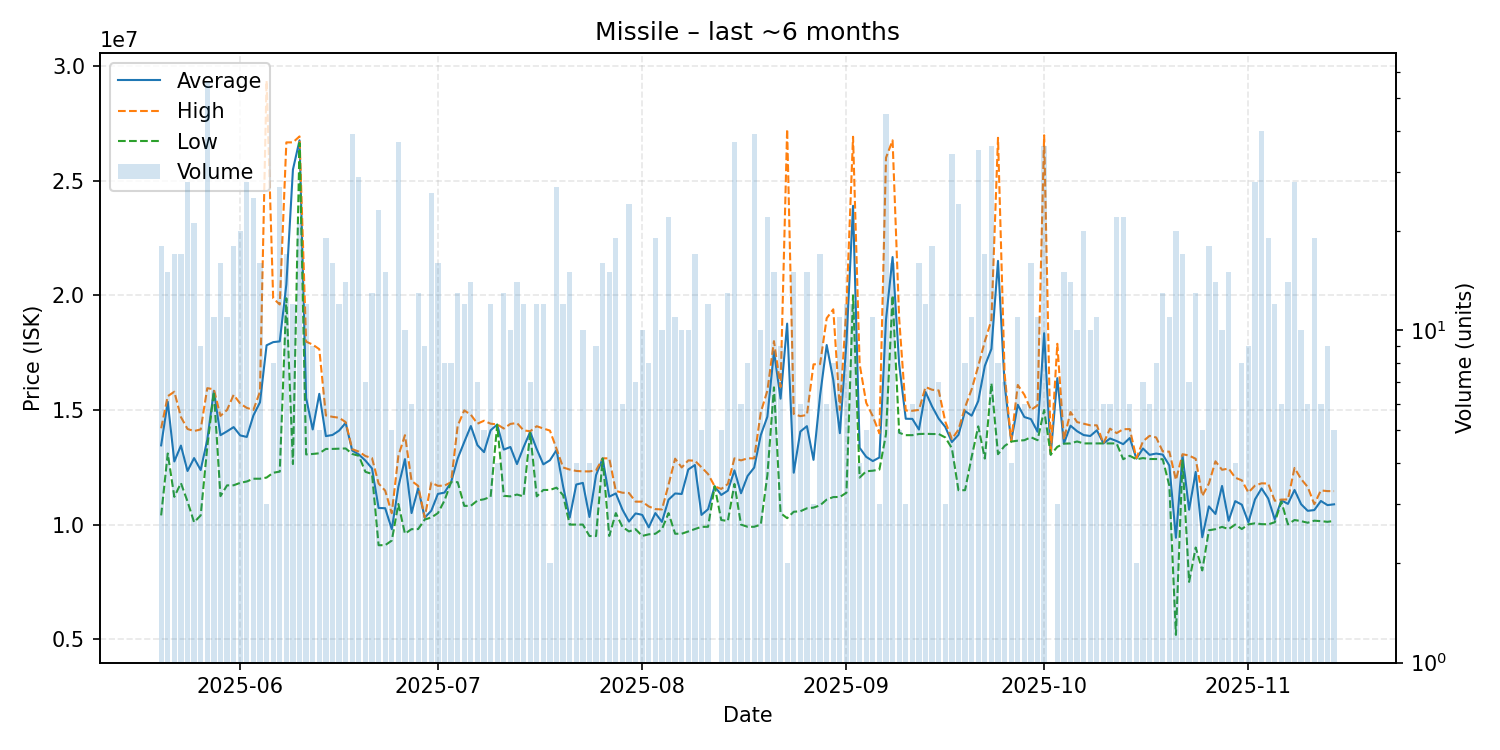

The table this chart was drawn from, first rows:
date, average, highest, lowest, order_count, volume
2025-05-20, 13455000, 14200000, 10400000, 15, 18
2025-05-21, 15356667, 15600000, 13100000, 10, 15
2025-05-22, 12752941, 15795000, 11210000, 5, 17
2025-05-23, 13445882, 14690000, 11810000, 12, 17
2025-05-24, 12337071, 14170000, 11010000, 18, 28
2025-05-25, 12900476, 14080000, 10100000, 14, 21
2025-05-26, 12378889, 14150000, 10400000, 7, 9
2025-05-27, 13701607, 15950000, 13390000, 26, 56
2025-05-28, 15835455, 15900000, 15800000, 7, 11
2025-05-29, 13898750, 14740000, 11240000, 11, 16
2025-05-30, 14067273, 15000000, 11710000, 10, 11
2025-05-31, 14251667, 15660000, 11715000, 14, 18
2025-06-01, 13889000, 15275000, 11820000, 16, 20
2025-06-02, 13822857, 15090000, 11880000, 19, 28
2025-06-03, 14760800, 15000000, 12000000, 17, 25
2025-06-04, 15333750, 15800000, 12000000, 9, 16
2025-06-05, 17820000, 29360000, 12050000, 2, 3
2025-06-06, 17957500, 19870000, 12260000, 5, 8
2025-06-07, 17990000, 19600000, 12310000, 13, 27
2025-06-08, 20472353, 26670000, 19870000, 14, 17
2025-06-09, 25484167, 26670000, 12640000, 7, 12
2025-06-10, 26759524, 26930000, 26640000, 13, 21
2025-06-11, 15521667, 17980000, 13060000, 9, 12
2025-06-12, 14148889, 17850000, 13080000, 6, 9
2025-06-13, 15702000, 17650000, 13110000, 4, 5
2025-06-14, 13858421, 14760000, 13300000, 10, 19
2025-06-15, 13908125, 14700000, 13300000, 15, 16
2025-06-16, 14096667, 14660000, 13310000, 9, 12
2025-06-17, 14435000, 14470000, 13320000, 9, 14
2025-06-18, 13228718, 13290000, 13080000, 8, 39
2025-06-19, 13058966, 13180000, 13000000, 11, 29
2025-06-20, 12790000, 12990000, 12300000, 6, 7
2025-06-21, 12450000, 12900000, 12210000, 8, 13
2025-06-22, 10724000, 11790000, 9100000, 12, 23
2025-06-23, 10713800, 11480000, 9102000, 11, 15
2025-06-24, 9798800, 10495000, 9302000, 4, 5
2025-06-25, 11646757, 13000000, 10900000, 21, 37
2025-06-26, 12856200, 13900000, 9601000, 8, 10
2025-06-27, 10501833, 11905000, 9800000, 6, 6
2025-06-28, 11581077, 11690000, 9804000, 8, 13
2025-06-29, 10300000, 10310000, 10220000, 6, 9
2025-06-30, 10605385, 11830000, 10310000, 11, 26
2025-07-01, 11337500, 11690000, 10500000, 11, 16
2025-07-02, 11395000, 11700000, 11050000, 6, 8
2025-07-03, 11850000, 11850000, 11850000, 4, 8
2025-07-04, 12882308, 14310000, 11850000, 11, 13
2025-07-05, 13601667, 14980000, 10815000, 10, 12
2025-07-06, 14297857, 14790000, 10820000, 11, 14
2025-07-07, 13462857, 14400000, 11050000, 5, 7
2025-07-08, 13160000, 14530000, 11105000, 4, 5
2025-07-09, 14112500, 14400000, 11210000, 9, 12
2025-07-10, 14362500, 14370000, 14355000, 3, 4
2025-07-11, 13271538, 14190000, 11255000, 10, 13
2025-07-12, 13383000, 14390000, 11230000, 9, 10
2025-07-13, 12640000, 14430000, 11310000, 10, 14
2025-07-14, 13374167, 14110000, 11230000, 11, 12
2025-07-15, 14041429, 14070000, 14000000, 5, 7
2025-07-16, 13290000, 14290000, 11230000, 9, 12
2025-07-17, 12626667, 14190000, 11510000, 9, 12
2025-07-18, 12805000, 14100000, 11510000, 2, 2
... 119 more rows
